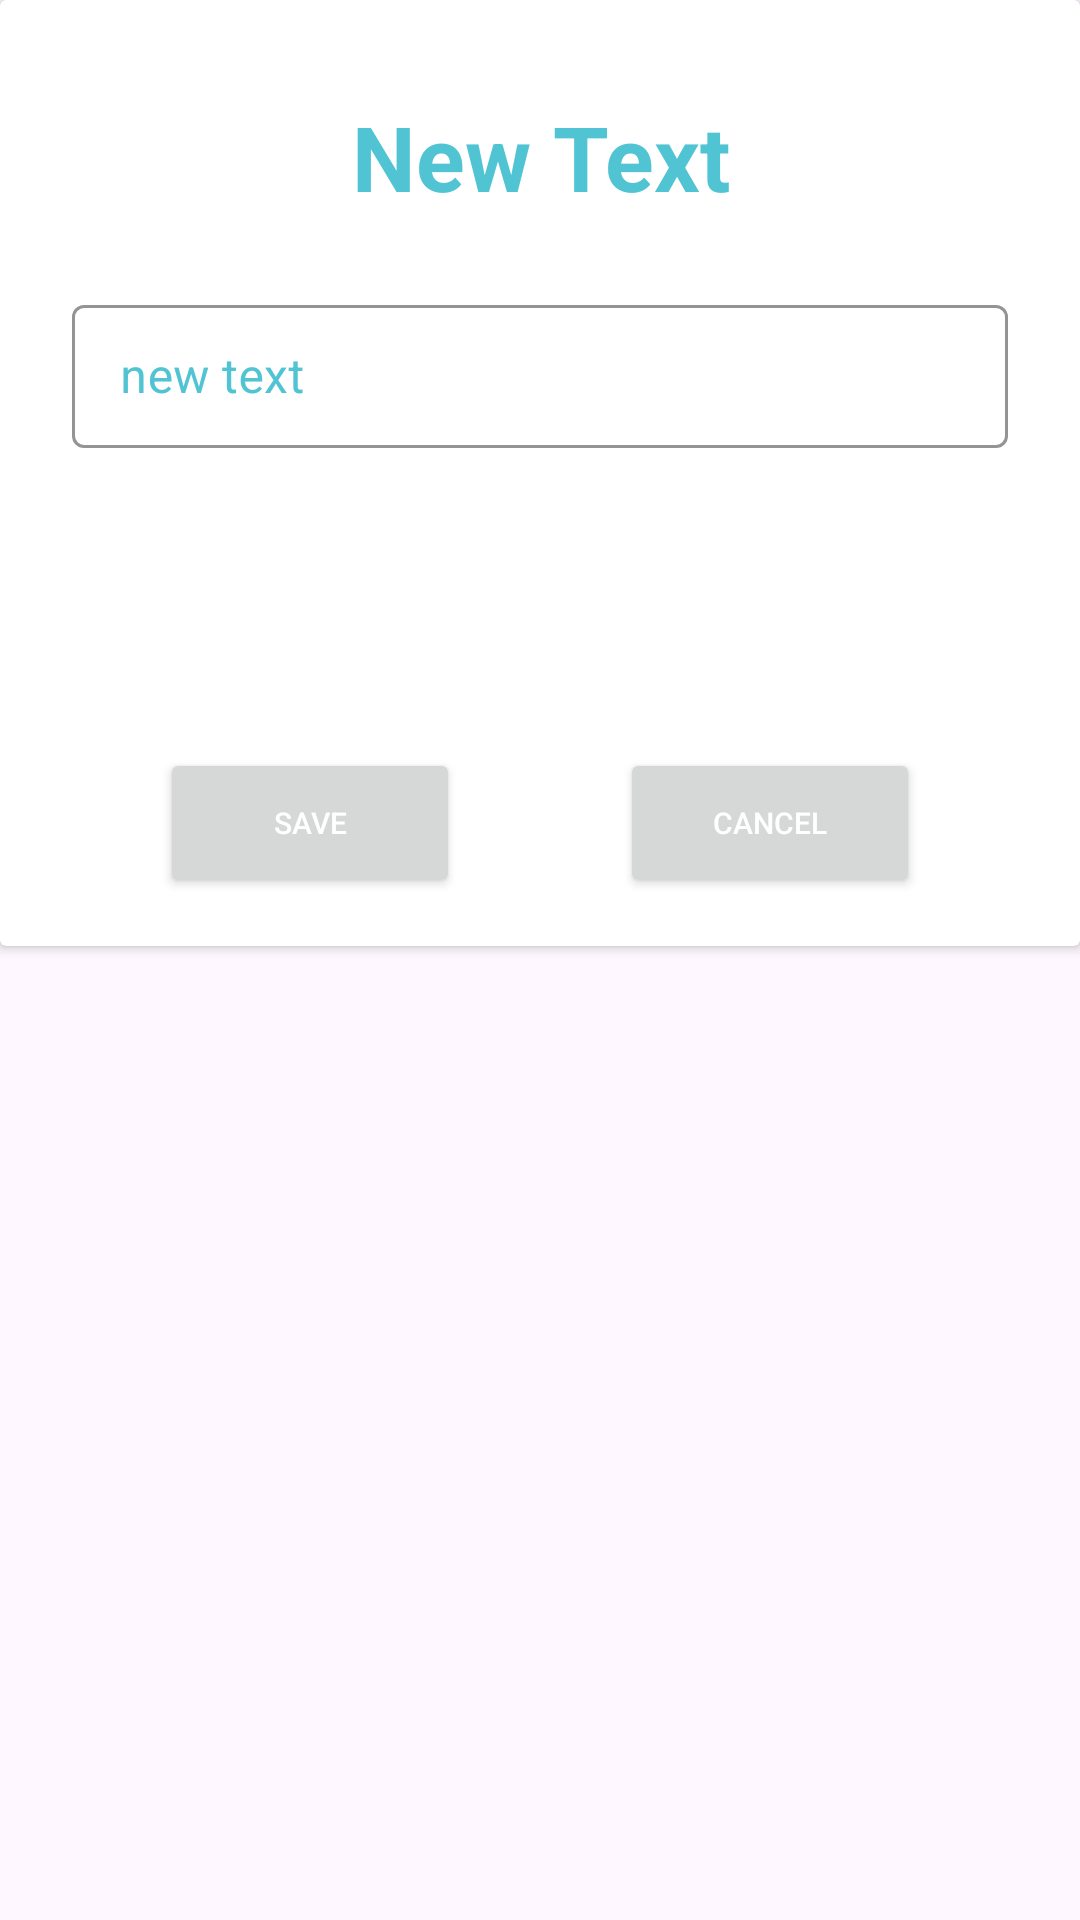

Write the Android layout XML for this screen, with the resource values it uses.
<!-- AndroidManifest.xml: application theme Theme.NemoMind -->
<!-- res/layout/dialog_new_note.xml -->
<?xml version="1.0" encoding="utf-8"?>
<androidx.constraintlayout.widget.ConstraintLayout xmlns:android="http://schemas.android.com/apk/res/android"
    xmlns:app="http://schemas.android.com/apk/res-auto"
    android:layout_width="match_parent"
    android:layout_height="match_parent">

    <androidx.cardview.widget.CardView
        android:layout_width="match_parent"
        android:layout_height="wrap_content"
        android:elevation="200dp"
        app:layout_constraintEnd_toEndOf="parent"
        app:layout_constraintTop_toTopOf="parent">

        <androidx.constraintlayout.widget.ConstraintLayout
            android:layout_width="match_parent"
            android:layout_height="wrap_content">

            <TextView

                android:id="@+id/txt_dialog_add_title"
                android:layout_width="wrap_content"
                android:layout_height="wrap_content"
                android:layout_marginTop="32dp"
                android:text="New Text"
                android:textAlignment="center"
                android:textColor="@color/light_blue"
                android:textSize="30sp"
                android:textStyle="bold"
                app:layout_constraintEnd_toEndOf="parent"
                app:layout_constraintStart_toStartOf="parent"
                app:layout_constraintTop_toTopOf="parent" />

            <com.google.android.material.textfield.TextInputLayout
                android:id="@+id/txt_dialog_add"
                style="@style/Widget.MaterialComponents.TextInputLayout.OutlinedBox.Dense"
                android:layout_width="match_parent"
                android:layout_height="wrap_content"
                android:layout_marginStart="24dp"
                android:layout_marginTop="24dp"
                android:layout_marginEnd="24dp"
                android:hint="new text "
                android:textColorHint="@color/light_blue"
                app:boxStrokeColor="@color/light_blue"

                app:layout_constraintEnd_toEndOf="parent"
                app:layout_constraintStart_toStartOf="parent"
                app:layout_constraintTop_toBottomOf="@+id/txt_dialog_add_title"
                app:startIconTint="@color/light_blue">

                <com.google.android.material.textfield.TextInputEditText
                    android:id="@+id/new_note"
                    android:layout_width="match_parent"
                    android:layout_height="wrap_content" />
            </com.google.android.material.textfield.TextInputLayout>

            <Button
                android:textColor="@color/white"
                android:layout_marginBottom="16dp"
                android:layout_marginTop="100dp"
                android:id="@+id/btn_save_text"
                android:layout_width="100dp"
                android:layout_height="50dp"
                android:text="save"
                android:textSize="10sp"
                app:layout_constraintBottom_toBottomOf="parent"
                app:layout_constraintEnd_toStartOf="@+id/btn_cancel"
                app:layout_constraintHorizontal_bias="0.5"
                app:layout_constraintStart_toStartOf="parent"
                app:layout_constraintTop_toBottomOf="@+id/txt_dialog_add" />

            <Button
                android:textColor="@color/white"
                android:layout_marginBottom="16dp"
                android:layout_marginTop="100dp"
                android:id="@+id/btn_cancel"
                android:layout_width="100dp"
                android:layout_height="50dp"
                android:text="cancel"
                android:textSize="10sp"
                app:layout_constraintBottom_toBottomOf="parent"
                app:layout_constraintEnd_toEndOf="parent"
                app:layout_constraintHorizontal_bias="0.5"
                app:layout_constraintStart_toEndOf="@+id/btn_save_text"
                app:layout_constraintTop_toBottomOf="@+id/txt_dialog_add" />
        </androidx.constraintlayout.widget.ConstraintLayout>


    </androidx.cardview.widget.CardView>
</androidx.constraintlayout.widget.ConstraintLayout>
<!-- resources referenced by this layout -->
<resources>
  <color name="light_blue">#50C4D3</color>
  <color name="white">#FFFFFFFF</color>
  <style name="Theme.NemoMind" parent="Base.Theme.NemoMind" />
  <style name="Base.Theme.NemoMind" parent="Theme.Material3.DayNight.NoActionBar">
  
          <item name="colorPrimary">@color/light_blue</item>
          <item name="colorPrimaryVariant">@color/dark_blue</item>
          <item name="colorOnPrimary">@color/black</item>
  
          <item name="colorSecondary">@color/orange</item>
          <item name="colorSecondaryVariant">@color/orange</item>
          <item name="colorOnSecondary">@color/white</item>
  
          <item name="android:statusBarColor">@color/light_blue</item>
          <item name="android:windowLightStatusBar">false</item>
  
  
  
      </style>
  <color name="dark_blue">#146C94</color>
  <color name="black">#FF000000</color>
  <color name="orange">#F44336</color>
</resources>
